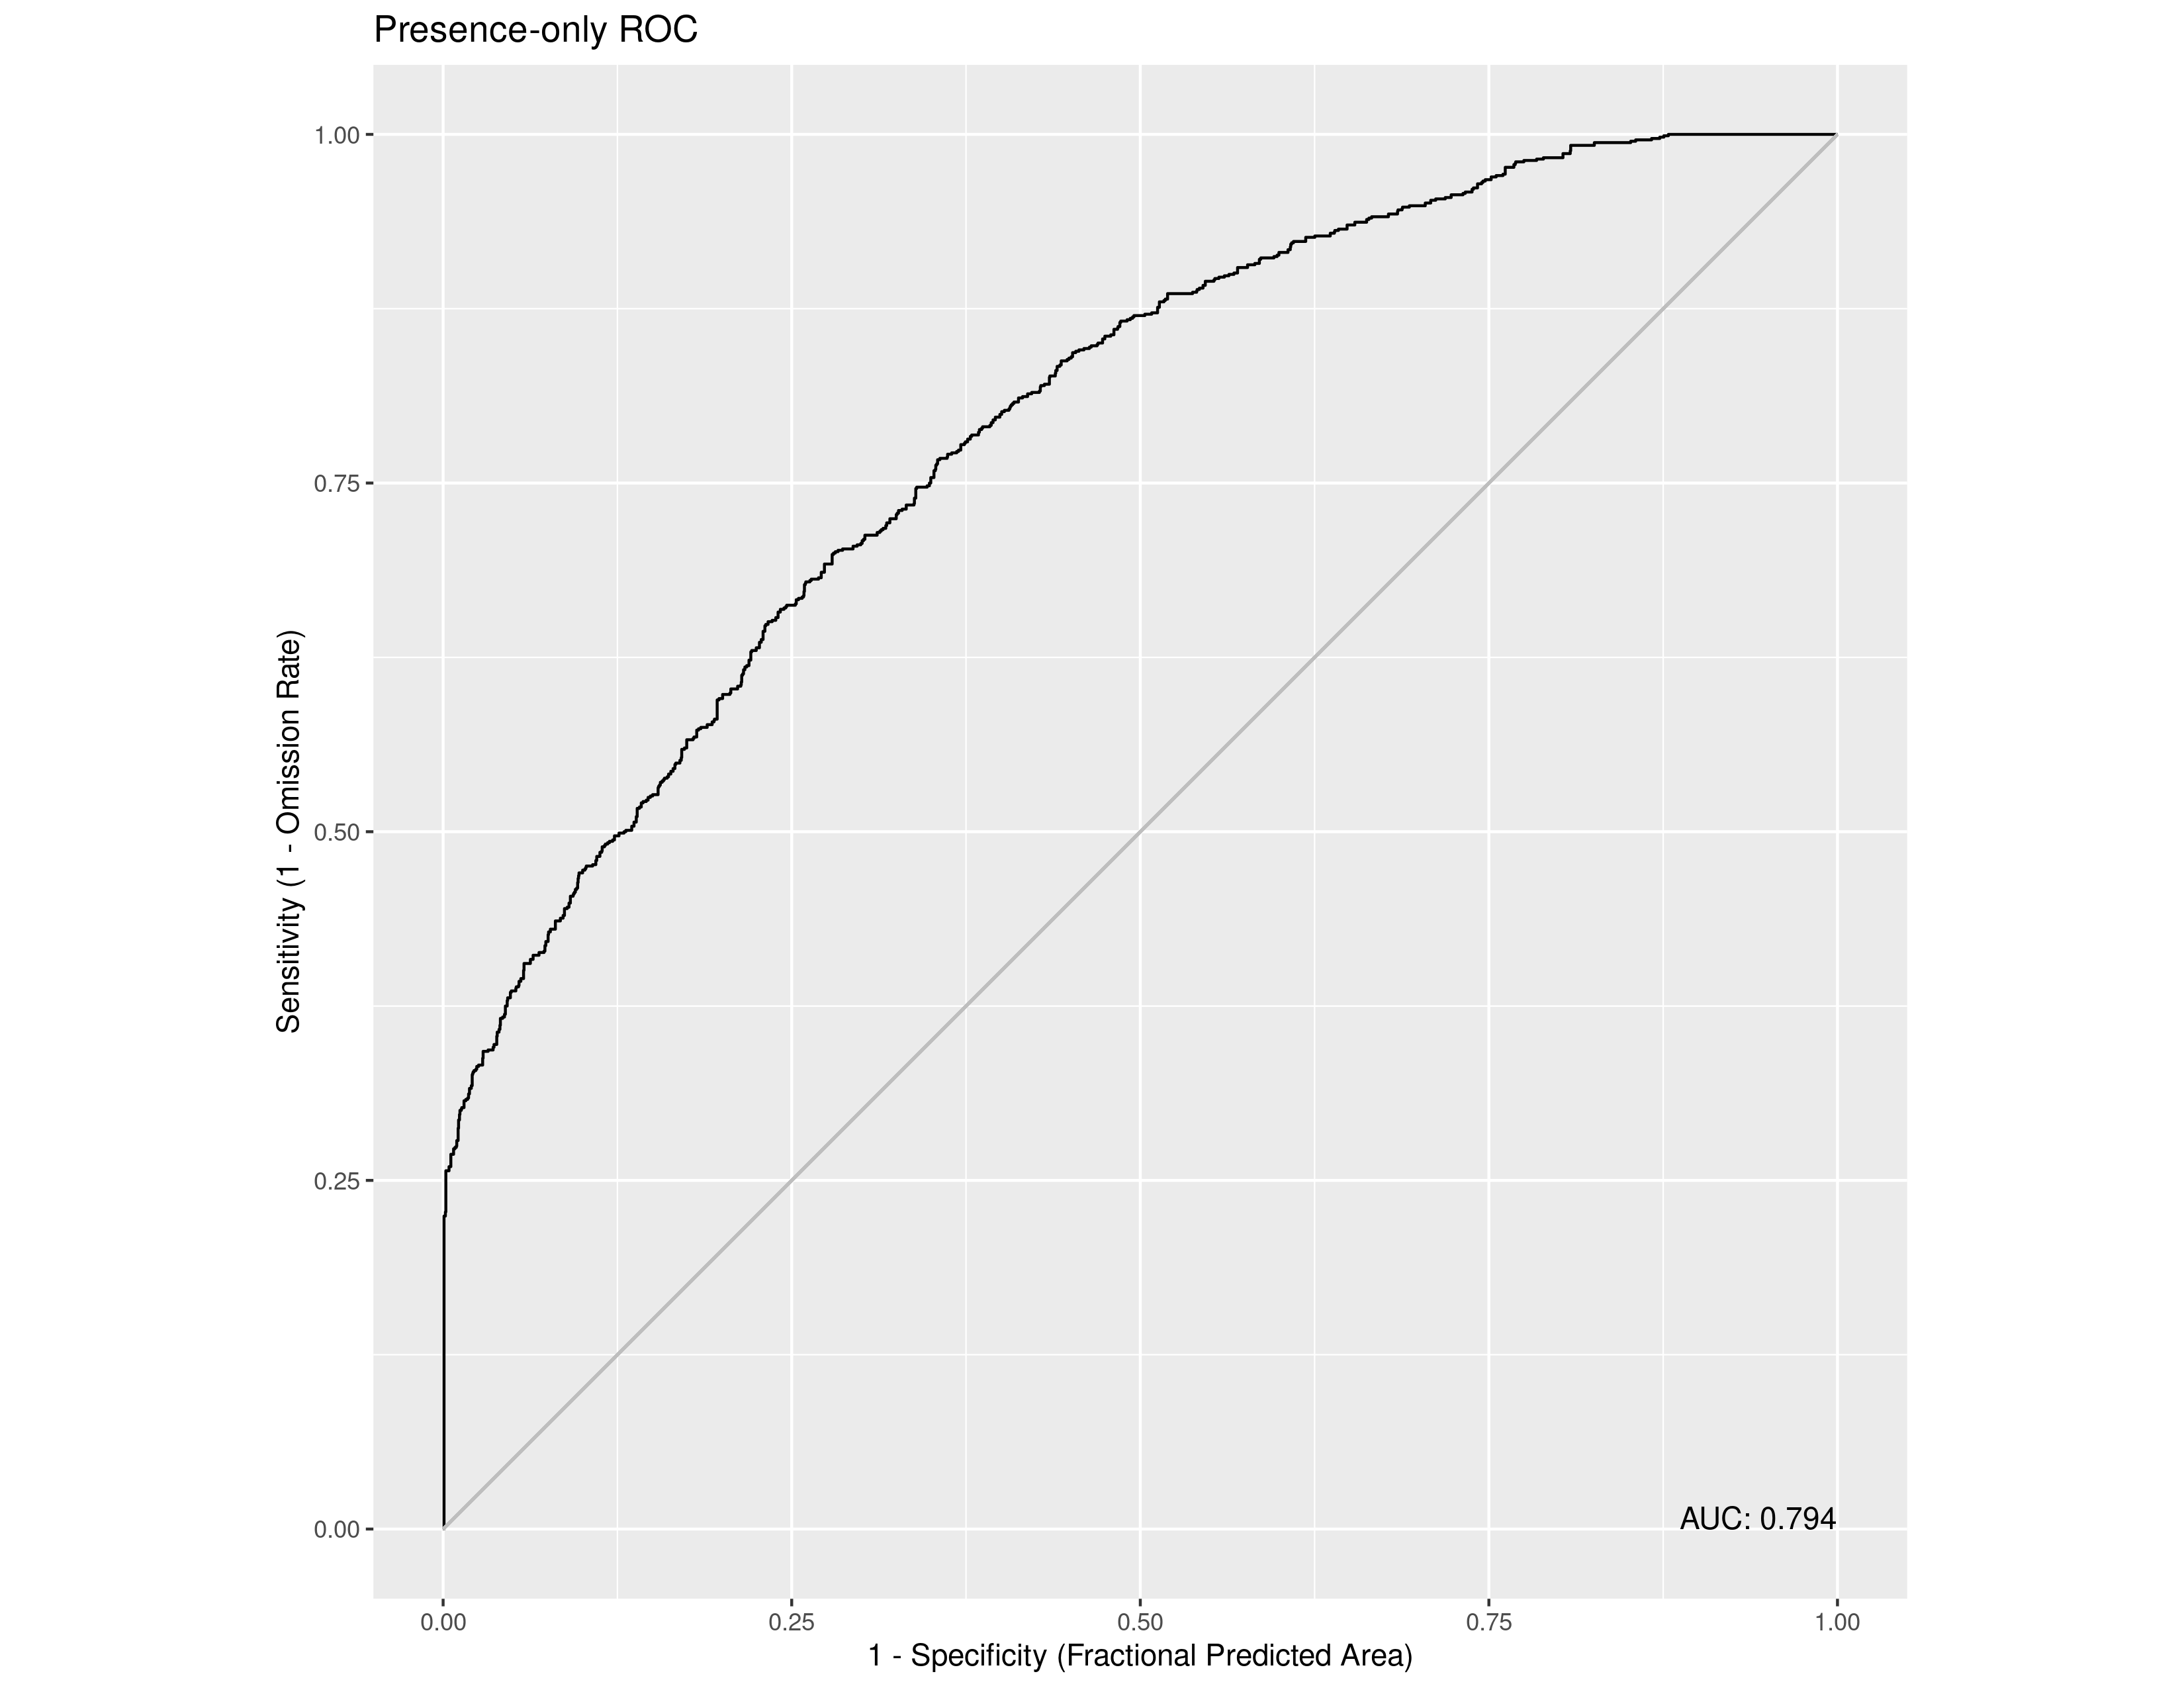

Data behind this chart, as committed beside it:
, value
1, 0.7943
